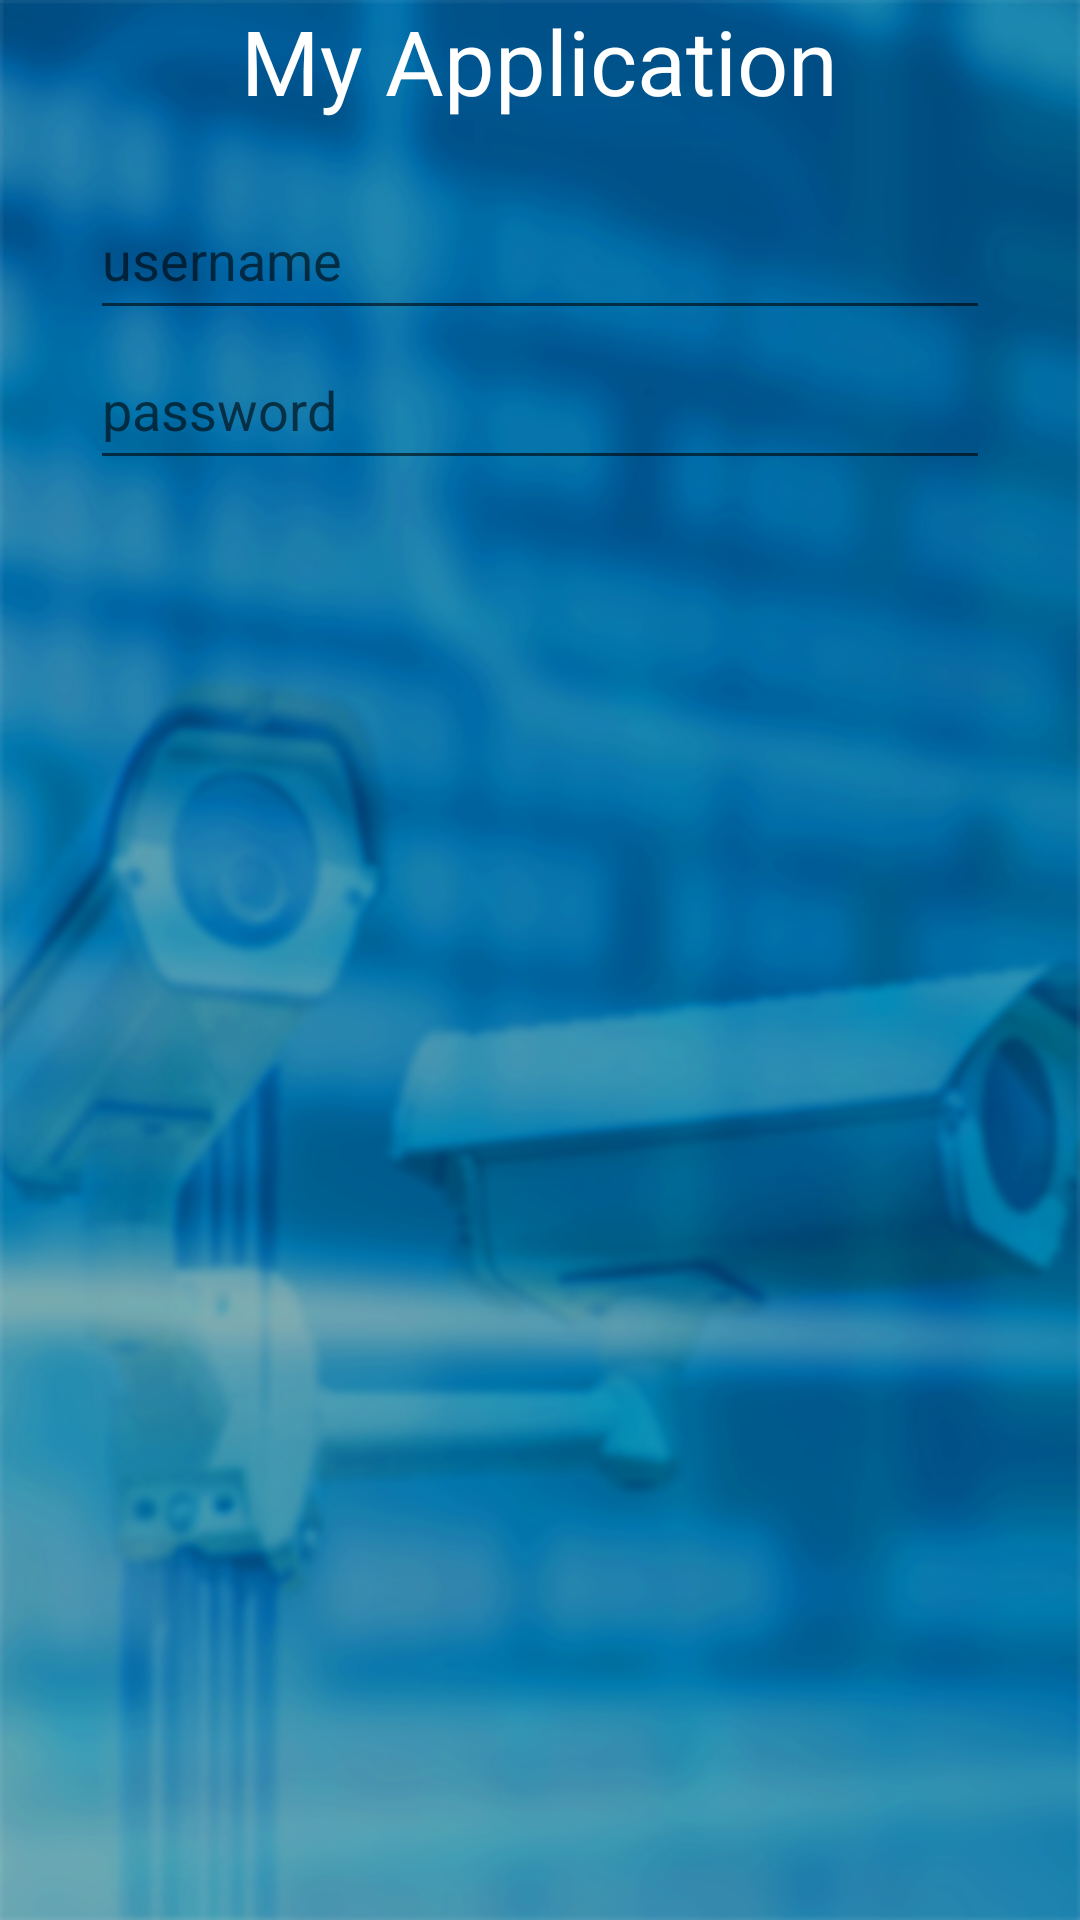

Android layout source for this screen:
<!-- AndroidManifest.xml: application theme AppTheme -->
<!-- res/layout/activity_keyboard.xml -->
<?xml version="1.0" encoding="utf-8"?>
<LinearLayout xmlns:android="http://schemas.android.com/apk/res/android"
    android:layout_width="match_parent"
    android:layout_height="match_parent"
    android:background="@mipmap/login_bg"
    android:orientation="vertical">

    <TextView
        android:layout_width="wrap_content"
        android:layout_height="60sp"
        android:layout_gravity="center_horizontal"
        android:text="@string/app_name"
        android:textColor="@color/white"
        android:textSize="30sp" />

    <EditText
        android:id="@+id/edt_username"
        android:layout_width="300sp"
        android:layout_height="50sp"
        android:layout_gravity="center_horizontal"
        android:hint="@string/username"
        android:textColor="@color/white" />

    <EditText
        android:id="@+id/edt_password"
        android:layout_width="300sp"
        android:layout_height="50sp"
        android:layout_gravity="center_horizontal"
        android:hint="@string/password"
        android:inputType="textPassword"
        android:textColor="@color/white" />

</LinearLayout>
<!-- resources referenced by this layout -->
<resources>
  <color name="white">#FFFFFF</color>
  <!-- mipmap login_bg: png bitmap (mipmap-hdpi, 181304 bytes) -->
  <string name="app_name">My Application</string>
  <string name="password">password</string>
  <string name="username">username</string>
  <style name="AppTheme" parent="Theme.AppCompat.Light.DarkActionBar">
          
          <item name="colorPrimary">@color/colorPrimary</item>
          <item name="colorPrimaryDark">@color/colorPrimaryDark</item>
          <item name="colorAccent">@color/colorAccent</item>
      </style>
  <color name="colorPrimary">#3F51B5</color>
  <color name="colorPrimaryDark">#303F9F</color>
  <color name="colorAccent">#FF4081</color>
</resources>
